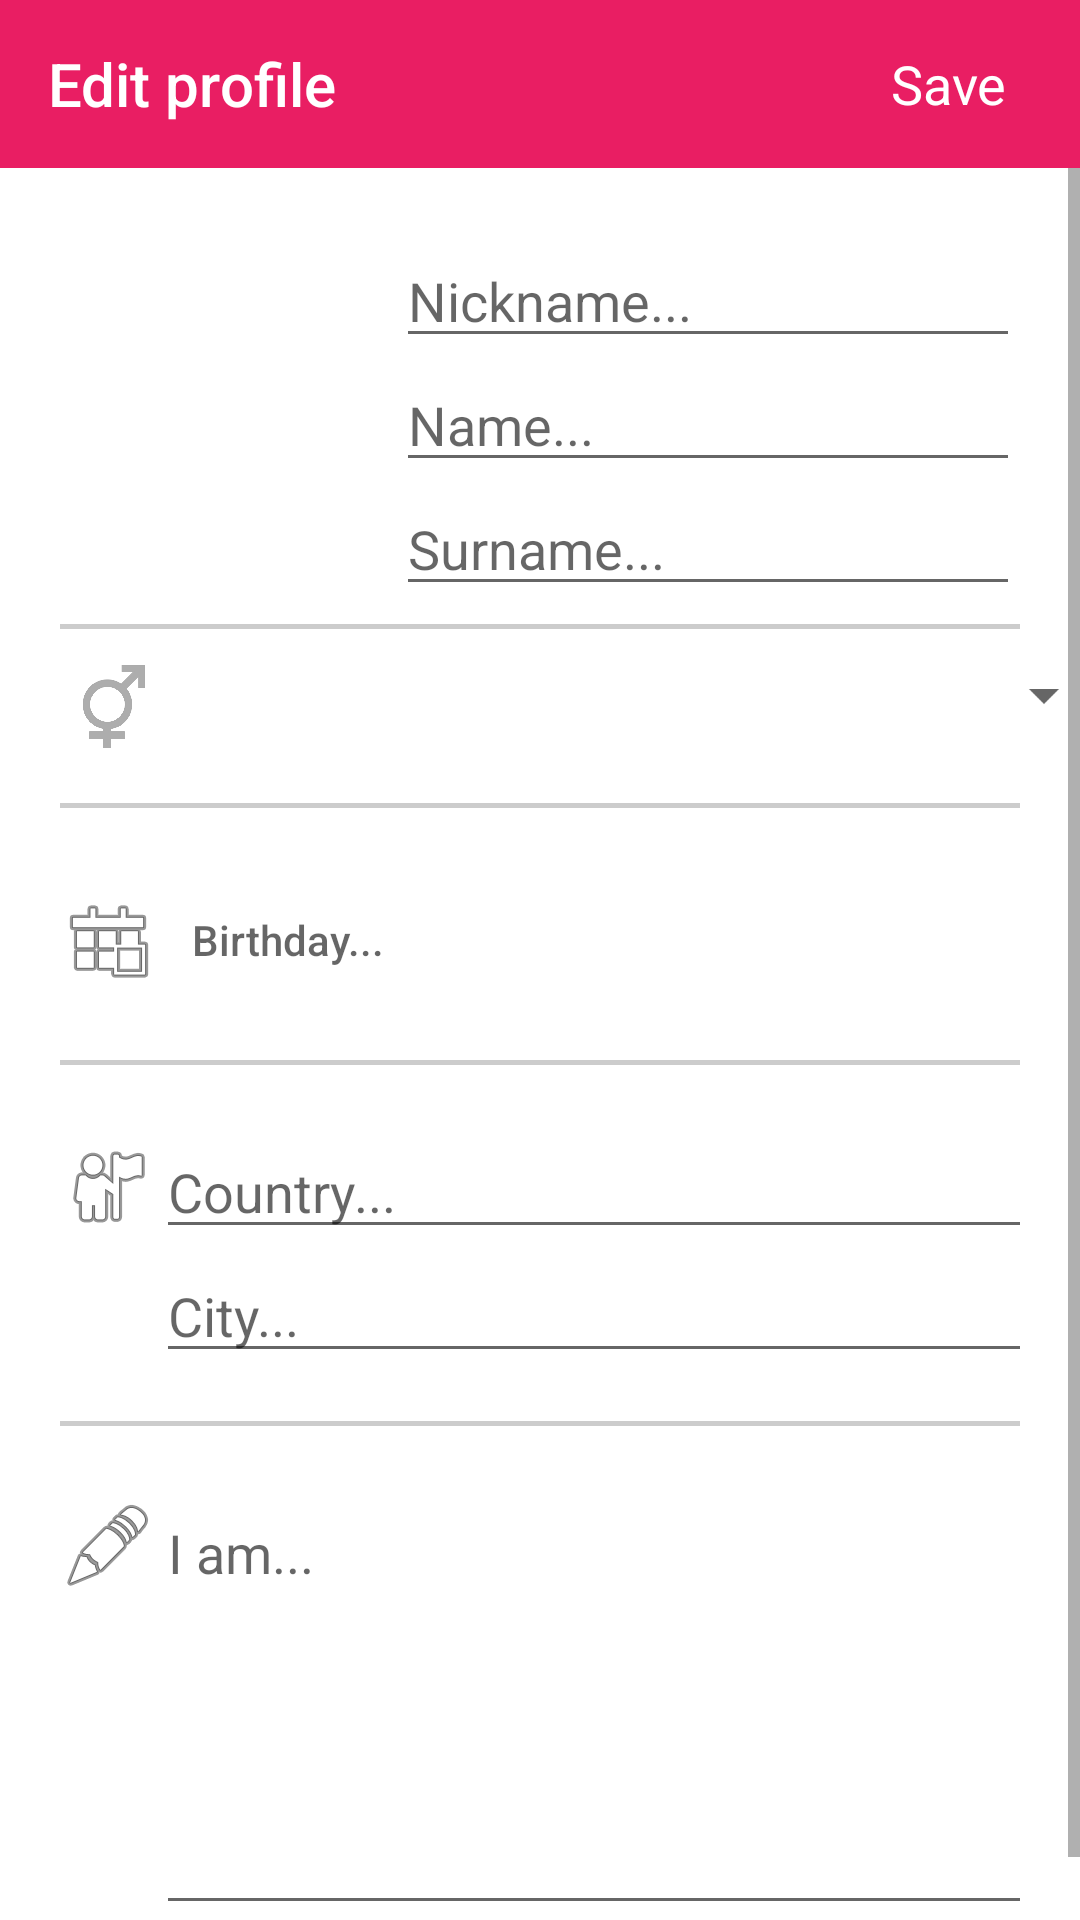

Android layout source for this screen:
<!-- AndroidManifest.xml: application theme AppTheme -->
<!-- res/layout/activity_profile_edit.xml -->
<?xml version="1.0" encoding="utf-8"?>
<LinearLayout
    xmlns:android="http://schemas.android.com/apk/res/android"
    xmlns:app="http://schemas.android.com/apk/res-auto"
    xmlns:tools="http://schemas.android.com/tools"
    android:layout_width="match_parent"
    android:layout_height="match_parent"
    android:background="@android:color/white"
    android:orientation="vertical">

    <android.support.v7.widget.Toolbar
        android:id="@+id/toolbar"
        android:layout_width="match_parent"
        android:layout_height="?attr/actionBarSize"
        android:minHeight="?attr/actionBarSize"
        style="@style/HeaderBar"
        app:title="@string/profile_edit_toolbar_title"
        android:theme="@style/ActionBarThemeOverlay"
        app:popupTheme="@style/ActionBarPopupThemeOverlay">

        <Button
            android:id="@+id/save"
            android:layout_width="wrap_content"
            android:layout_height="match_parent"
            android:layout_gravity="end"
            style="?android:attr/borderlessButtonStyle"
            android:textColor="@color/primary_text_default_material_dark"
            android:textAppearance="@android:style/TextAppearance.Medium"
            android:text="@string/save_profile"
            android:drawableEnd="@drawable/ic_ab_done"
            android:drawableRight="@drawable/ic_ab_done"
            android:drawablePadding="8dp"
            android:contentDescription="@string/save_profile_hint" />

    </android.support.v7.widget.Toolbar>

    <ScrollView
        android:layout_width="match_parent"
        android:layout_height="match_parent">

        <LinearLayout
            android:layout_width="match_parent"
            android:layout_height="wrap_content"
            android:orientation="vertical"
            android:padding="20dp">

            <LinearLayout
                android:layout_width="match_parent"
                android:layout_height="wrap_content"
                android:orientation="horizontal"
                android:baselineAligned="true">

                <FrameLayout
                    android:id="@+id/image_frame"
                    android:layout_width="0dp"
                    android:layout_weight="1"
                    android:layout_marginRight="8dp"
                    android:layout_marginEnd="8dp"
                    android:layout_height="wrap_content">

                    <android.support.v7.widget.CardView
                        xmlns:card_view="http://schemas.android.com/apk/res-auto"
                        android:layout_width="match_parent"
                        android:layout_height="match_parent"
                        card_view:cardElevation="6dp">

                        <ImageView
                            android:id="@+id/profile_image"
                            android:layout_width="match_parent"
                            android:layout_height="match_parent"
                            android:src="@drawable/profile"
                            android:adjustViewBounds="true"
                            android:scaleType="fitCenter"
                            android:contentDescription="@string/profile_image__desc" />

                    </android.support.v7.widget.CardView>

                </FrameLayout>

                <LinearLayout
                    android:layout_width="0dp"
                    android:layout_weight="2"
                    android:layout_height="wrap_content"
                    android:paddingTop="2dp"
                    android:orientation="vertical">

                    <EditText
                        android:id="@+id/nick"
                        android:layout_width="match_parent"
                        android:layout_height="wrap_content"
                        android:hint="@string/nick_hint"
                        />

                    <EditText
                        android:id="@+id/name"
                        android:layout_width="match_parent"
                        android:layout_height="wrap_content"
                        android:hint="@string/name_hint"
                        />

                    <EditText
                        android:id="@+id/surname"
                        android:layout_width="match_parent"
                        android:layout_height="wrap_content"
                        android:hint="@string/surname_hint"
                        />

                </LinearLayout>
            </LinearLayout>

            <ImageView
                android:layout_width="match_parent"
                android:layout_height="wrap_content"
                android:layout_marginTop="6dp"
                android:layout_marginBottom="10dp"
                android:background="@android:drawable/divider_horizontal_textfield" />

            <GridLayout
                android:layout_width="match_parent"
                android:layout_height="match_parent"
                android:columnCount="2" >

                <ImageView
                    android:id="@+id/gender_image"
                    android:layout_width="wrap_content"
                    android:layout_height="wrap_content"
                    android:src="@drawable/gender_icon"
                    android:layout_gravity="center_vertical"
                    android:contentDescription="@string/gender_icon" />

                <Spinner
                    android:id="@+id/gender"
                    android:layout_width="match_parent"
                    android:layout_height="wrap_content"
                    android:hint="@string/gender_hint"/>

                <ImageView
                    android:layout_width="match_parent"
                    android:layout_height="wrap_content"
                    android:layout_columnSpan="2"
                    android:layout_marginTop="16dp"
                    android:layout_marginBottom="20dp"
                    android:contentDescription="@string/divider"
                    android:background="@android:drawable/divider_horizontal_textfield" />


                <ImageView
                    android:id="@+id/date_image"
                    android:layout_width="wrap_content"
                    android:layout_height="wrap_content"
                    android:layout_gravity="center_vertical"
                    android:src="@android:drawable/ic_menu_today"
                    android:contentDescription="@string/birthday_icon" />

                <Button
                    android:id="@+id/birthday"
                    android:layout_width="match_parent"
                    android:layout_height="wrap_content"
                    android:gravity="start|center"
                    style="?android:borderlessButtonStyle"
                    android:hint="@string/date_hint"/>

                <ImageView
                    android:layout_width="match_parent"
                    android:layout_height="wrap_content"
                    android:layout_columnSpan="2"
                    android:layout_marginTop="16dp"
                    android:layout_marginBottom="20dp"
                    android:contentDescription="@string/divider"
                    android:background="@android:drawable/divider_horizontal_textfield" />

                <ImageView
                    android:id="@+id/country_image"
                    android:layout_width="wrap_content"
                    android:layout_height="wrap_content"
                    android:layout_gravity="center_vertical"
                    android:src="@android:drawable/ic_menu_myplaces"
                    android:contentDescription="@string/location_icon" />

                <EditText
                    android:id="@+id/country"
                    android:layout_width="match_parent"
                    android:layout_height="wrap_content"
                    android:hint="@string/country_hint"
                    android:inputType="textCapSentences" />

                <EditText
                    android:id="@+id/city"
                    android:layout_column="1"
                    android:layout_width="match_parent"
                    android:layout_height="wrap_content"
                    android:hint="@string/city_hint"
                    android:inputType="textCapSentences" />

                <ImageView
                    android:layout_width="match_parent"
                    android:layout_height="wrap_content"
                    android:layout_columnSpan="2"
                    android:layout_marginTop="16dp"
                    android:layout_marginBottom="20dp"
                    android:contentDescription="@string/divider"
                    android:background="@android:drawable/divider_horizontal_textfield" />


                <ImageView
                    android:id="@+id/about_image"
                    android:layout_width="wrap_content"
                    android:layout_height="wrap_content"
                    android:layout_marginTop="4dp"
                    android:src="@android:drawable/ic_menu_edit"
                    android:contentDescription="@string/about_icon" />

                <EditText
                    android:id="@+id/about"
                    android:layout_width="match_parent"
                    android:layout_height="wrap_content"
                    android:lines="6"
                    android:gravity="top"
                    android:hint="@string/about_hint"/>

            </GridLayout>
        </LinearLayout>
    </ScrollView>
</LinearLayout>
<!-- resources referenced by this layout -->
<resources>
  <!-- drawable gender_icon: png bitmap (drawable-xxhdpi, 4780 bytes) -->
  <string name="about_hint">I am...</string>
  <string name="about_icon">About icon</string>
  <string name="birthday_icon">Birthday icon</string>
  <string name="city_hint">City...</string>
  <string name="country_hint">Country...</string>
  <string name="date_hint">Birthday...</string>
  <string name="divider">Divider</string>
  <string name="gender_hint">Male/female</string>
  <string name="gender_icon">Gender icon</string>
  <string name="location_icon">Location icon</string>
  <string name="name_hint">Name...</string>
  <string name="nick_hint">Nickname...</string>
  <string name="profile_edit_toolbar_title">Edit profile</string>
  <string name="profile_image__desc">Avatar</string>
  <string name="save_profile">Save</string>
  <string name="save_profile_hint">Save profile</string>
  <string name="surname_hint">Surname...</string>
  <style name="ActionBarPopupThemeOverlay" parent="ThemeOverlay.AppCompat.Light">
          
      </style>
  <style name="ActionBarThemeOverlay" parent="">
          <item name="android:textColorPrimary">#fff</item>
          <item name="colorControlNormal">#fff</item>
          <item name="colorControlHighlight">#3fff</item>
      </style>
  <style name="HeaderBar">
          <item name="android:background">@color/primary</item>
      </style>
  <style name="AppTheme" parent="Theme.AppCompat.Light.NoActionBar">
          <item name="android:textColor">@color/primary_text</item>
          <item name="colorPrimaryDark">@color/primary_dark</item>
          <item name="colorPrimary">@color/primary</item>
          <item name="colorAccent">@color/accent</item>
      </style>
  <color name="primary">#E91E63</color>
  <color name="primary_text">#212121</color>
  <color name="primary_dark">#C2185B</color>
  <color name="accent">#448AFF</color>
</resources>
